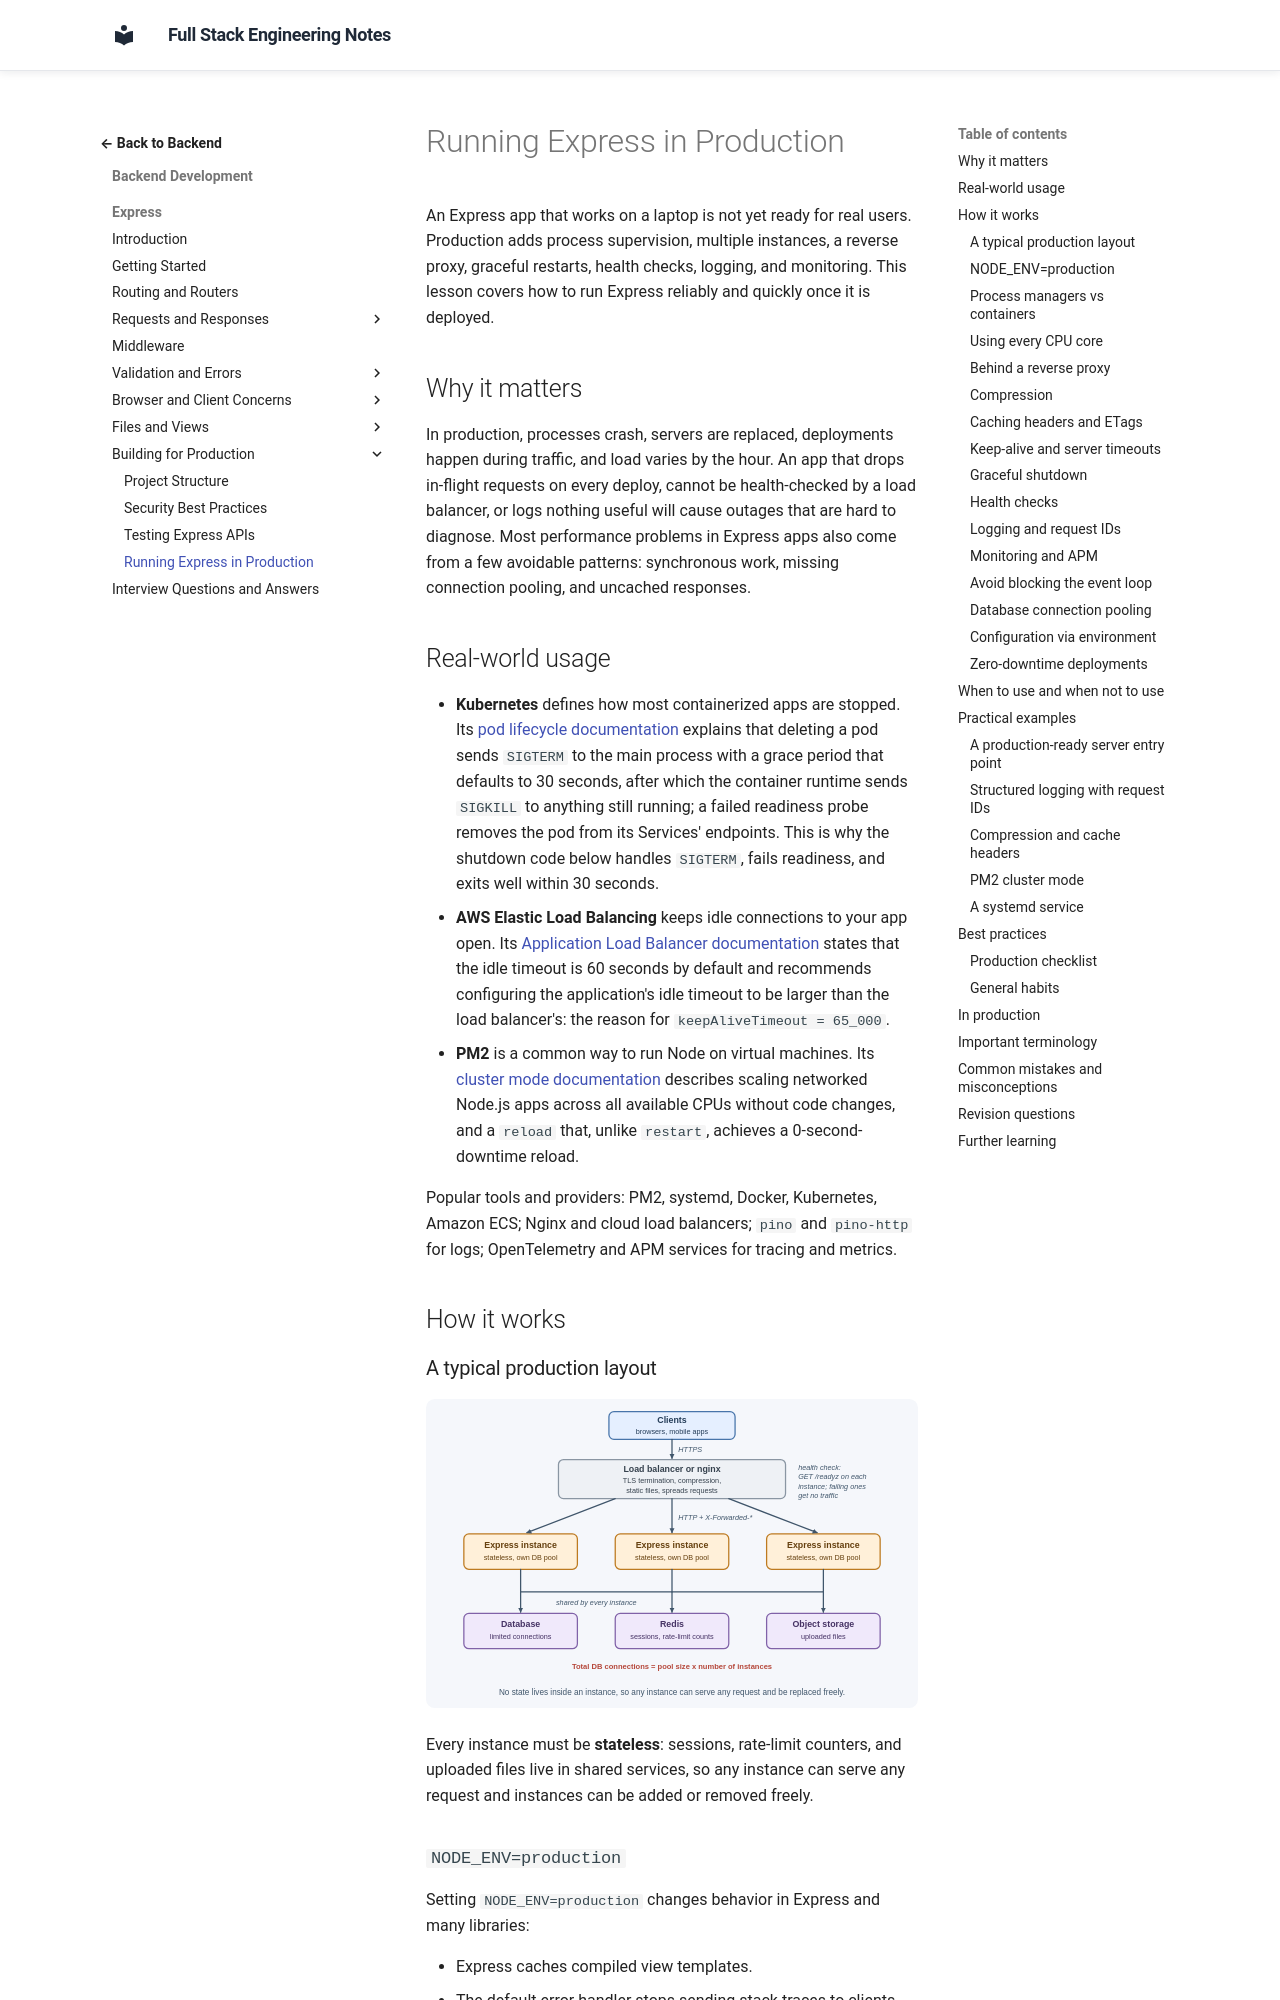

repository: murthy-satti/fullstack-notes · page: 03-backend-development/express/production-and-performance/index.html · generator: mkdocs

# Running Express in Production

An Express app that works on a laptop is not yet ready for real users.
Production adds process supervision, multiple instances, a reverse proxy,
graceful restarts, health checks, logging, and monitoring. This lesson
covers how to run Express reliably and quickly once it is deployed.

## Why it matters

In production, processes crash, servers are replaced, deployments happen
during traffic, and load varies by the hour. An app that drops in-flight
requests on every deploy, cannot be health-checked by a load balancer, or
logs nothing useful will cause outages that are hard to diagnose. Most
performance problems in Express apps also come from a few avoidable
patterns: synchronous work, missing connection pooling, and uncached
responses.

## Real-world usage

- **Kubernetes** defines how most containerized apps are stopped. Its
  [pod lifecycle documentation](https://kubernetes.io/docs/concepts/workloads/pods/pod-lifecycle/)
  explains that deleting a pod sends `SIGTERM` to the main process with a
  grace period that defaults to 30 seconds, after which the container
  runtime sends `SIGKILL` to anything still running; a failed readiness
  probe removes the pod from its Services' endpoints. This is why the
  shutdown code below handles `SIGTERM`, fails readiness, and exits well
  within 30 seconds.
- **AWS Elastic Load Balancing** keeps idle connections to your app open. Its
  [Application Load Balancer documentation](https://docs.aws.amazon.com/elasticloadbalancing/latest/application/edit-load-balancer-attributes.html)
  states that the idle timeout is 60 seconds by default and recommends
  configuring the application's idle timeout to be larger than the load
  balancer's: the reason for `keepAliveTimeout = 65_000`.
- **PM2** is a common way to run Node on virtual machines. Its
  [cluster mode documentation](https://pm2.keymetrics.io/docs/usage/cluster-mode/)
  describes scaling networked Node.js apps across all available CPUs
  without code changes, and a `reload` that, unlike `restart`, achieves a
  0-second-downtime reload.

Popular tools and providers: PM2, systemd, Docker, Kubernetes, Amazon ECS;
Nginx and cloud load balancers; `pino` and `pino-http` for logs;
OpenTelemetry and APM services for tracing and metrics.

## How it works

### A typical production layout

![Diagram: clients reach a load balancer or nginx over HTTPS, which terminates TLS, compresses, serves static files, health-checks /readyz, and spreads requests over several stateless Express instances; every instance has its own database pool and shares the database, Redis, and object storage, so total DB connections equal pool size times instances.](production-topology.svg)

Every instance must be **stateless**: sessions, rate-limit counters, and
uploaded files live in shared services, so any instance can serve any
request and instances can be added or removed freely.
